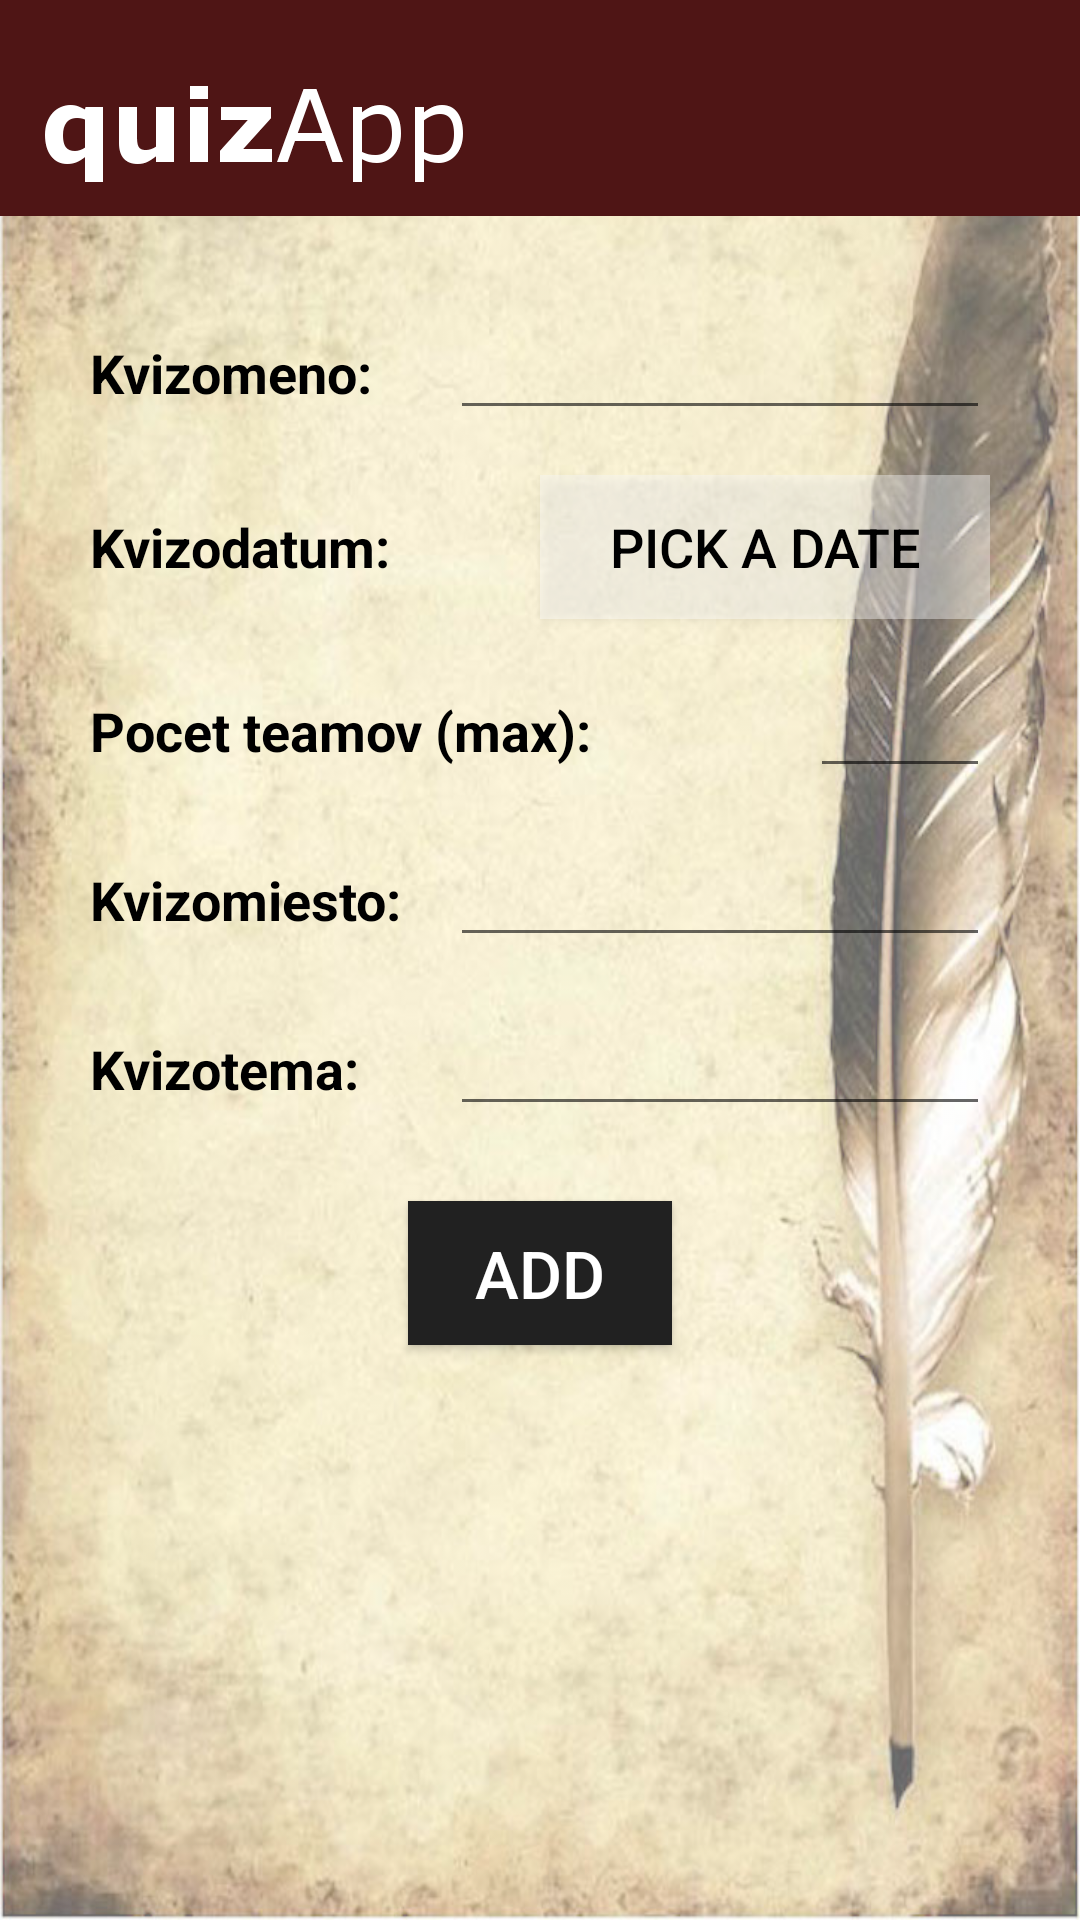

Here is an Android app screen rendered from its layout file. Give the layout XML and the strings, colors and styles it references.
<!-- AndroidManifest.xml: application theme MyStyle -->
<!-- res/layout/activity_add_quiz.xml -->
<android.support.design.widget.CoordinatorLayout xmlns:android="http://schemas.android.com/apk/res/android"
    xmlns:app="http://schemas.android.com/apk/res-auto"
    android:layout_width="match_parent"
    android:layout_height="match_parent"
    android:background="@mipmap/background"
    android:backgroundTint="@color/background_tint"
    android:backgroundTintMode="src_over">

    <LinearLayout
        android:layout_width="match_parent"
        android:layout_height="match_parent"
        android:layout_margin="15dp"
        android:backgroundTint="@color/background_tint"
        android:elevation="@dimen/fab_elevation"
        android:foregroundTintMode="add"
        android:gravity="start"
        android:orientation="vertical"
        android:padding="15dp"
        app:layout_behavior="@string/appbar_scrolling_view_behavior">

        <LinearLayout
            android:layout_width="match_parent"
            android:layout_height="wrap_content"
            android:orientation="horizontal">

            <TextView
                android:id="@+id/quiz_name"
                android:layout_width="match_parent"
                android:layout_height="wrap_content"
                android:layout_marginBottom="15dp"
                android:layout_weight="3"
                android:gravity="start"
                android:text="Kvizomeno:"
                android:textSize="18sp"
                android:textStyle="bold" />

            <EditText
                android:id="@+id/quiz_name_edit"
                android:layout_width="match_parent"
                android:layout_height="wrap_content"
                android:layout_gravity="start|top"
                android:layout_marginBottom="15dp"
                android:layout_weight="2"
                android:ems="10"
                android:nextFocusForward="@+id/quiz_date_edit"
                android:textSize="18sp" />
        </LinearLayout>

        <LinearLayout
            android:layout_width="match_parent"
            android:layout_height="wrap_content"
            android:orientation="horizontal">

            <TextView
                android:id="@+id/quiz_date"
                android:layout_width="match_parent"
                android:layout_height="wrap_content"
                android:layout_marginBottom="15dp"
                android:layout_weight="3"
                android:gravity="start"
                android:text="Kvizodatum:"
                android:textSize="18sp"
                android:textStyle="bold" />

            <Button
                android:id="@+id/quiz_date_edit"
                android:layout_width="match_parent"
                android:layout_height="wrap_content"
                android:layout_gravity="start|top"
                android:layout_marginBottom="15dp"
                android:layout_weight="3"
                android:background="@color/background_tint"
                android:nextFocusForward="@+id/quiz_number_of_teams_edit"
                android:onClick="invokeDatePicker"
                android:text="Pick a date"
                android:textSize="18sp" />
        </LinearLayout>

        <LinearLayout
            android:layout_width="match_parent"
            android:layout_height="wrap_content"
            android:orientation="horizontal">

            <TextView
                android:id="@+id/quiz_number_of_teams"
                android:layout_width="match_parent"
                android:layout_height="wrap_content"
                android:layout_marginBottom="15dp"
                android:layout_weight="1"
                android:gravity="start"
                android:text="Pocet teamov (max):"
                android:textSize="18sp"
                android:textStyle="bold" />

            <EditText
                android:id="@+id/quiz_number_of_teams_edit"
                android:layout_width="match_parent"
                android:layout_height="wrap_content"
                android:layout_gravity="start|top"
                android:layout_marginBottom="15dp"
                android:layout_weight="4"
                android:ems="10"
                android:nextFocusForward="@+id/quiz_place_edit"
                android:textSize="18sp" />
        </LinearLayout>

        <LinearLayout
            android:layout_width="match_parent"
            android:layout_height="wrap_content"
            android:orientation="horizontal">

            <TextView
                android:id="@+id/quiz_place"
                android:layout_width="match_parent"
                android:layout_height="wrap_content"
                android:layout_marginBottom="15dp"
                android:layout_weight="3"
                android:gravity="start"
                android:text="Kvizomiesto:"
                android:textSize="18sp"
                android:textStyle="bold" />

            <EditText
                android:id="@+id/quiz_place_edit"
                android:layout_width="match_parent"
                android:layout_height="wrap_content"
                android:layout_gravity="start|top"
                android:layout_marginBottom="15dp"
                android:layout_weight="2"
                android:ems="10"
                android:nextFocusForward="@+id/quiz_theme_edit"
                android:textSize="18sp" />
        </LinearLayout>

        <LinearLayout
            android:layout_width="match_parent"
            android:layout_height="wrap_content"
            android:orientation="horizontal">

            <TextView
                android:id="@+id/quiz_theme"
                android:layout_width="match_parent"
                android:layout_height="wrap_content"
                android:layout_marginBottom="15dp"
                android:layout_weight="3"
                android:gravity="start"
                android:text="Kvizotema:"
                android:textSize="18sp"
                android:textStyle="bold" />

            <EditText
                android:id="@+id/quiz_theme_edit"
                android:layout_width="match_parent"
                android:layout_height="wrap_content"
                android:layout_gravity="start|top"
                android:layout_marginBottom="15dp"
                android:layout_weight="2"
                android:ems="10"
                android:nextFocusForward="@+id/quiz_name_edit"
                android:textSize="18sp" />
        </LinearLayout>

        <Button
            android:layout_width="wrap_content"
            android:layout_height="wrap_content"
            android:layout_gravity="center_horizontal"
            android:layout_margin="10dp"
            android:background="@color/primary_text"
            android:gravity="center"
            android:onClick="addQuiz"
            android:text="ADD"
            android:textColor="@color/cardview_light_background"
            android:textSize="22sp" />

    </LinearLayout>

    <android.support.design.widget.AppBarLayout
        android:id="@+id/toolbar_container"
        android:layout_width="match_parent"
        android:layout_height="72dp">

        <android.support.design.widget.CollapsingToolbarLayout
            android:id="@+id/toolbar_"
            android:layout_width="match_parent"
            android:layout_height="match_parent"
            app:collapsedTitleTextAppearance="@style/TextAppearance.AppCompat.Widget.ActionBar.Title.Inverse"
            app:expandedTitleMarginStart="72dp"
            app:expandedTitleTextAppearance="@style/TextAppearance.AppCompat.Widget.ActionBar.Title.Inverse"
            app:layout_scrollFlags="scroll|exitUntilCollapsed">


            <android.support.v7.widget.Toolbar
                android:id="@+id/toolbar"
                android:layout_width="match_parent"
                android:layout_height="?actionBarSize"
                android:layout_gravity="bottom"
                android:layout_marginLeft="10dp"
                android:layout_marginStart="10dp"
                android:theme="@style/ThemeOverlay.AppCompat.Dark.ActionBar"
                app:contentInsetStart="72dp"
                app:layout_collapseMode="pin"
                app:navigationIcon="@drawable/header_logo_image" />

        </android.support.design.widget.CollapsingToolbarLayout>
    </android.support.design.widget.AppBarLayout>

</android.support.design.widget.CoordinatorLayout>
<!-- resources referenced by this layout -->
<resources>
  <color name="background_tint">#66FFFFFF</color>
  <color name="primary_text">#212121</color>
  <dimen name="fab_elevation">6dp</dimen>
  <!-- mipmap background: jpg bitmap (mipmap-xxhdpi, 112768 bytes) -->
  <style name="MyStyle" parent="@style/Theme.AppCompat.Light.NoActionBar">
  
          
          <item name="colorPrimary">#4f1515</item>
  
          
          <item name="colorPrimaryDark">#000</item>
  
          <item name="android:textColor">#000</item>
  
          
          <item name="colorAccent">@color/accent</item>
  
      </style>
  <color name="accent">#FFC107</color>
</resources>
